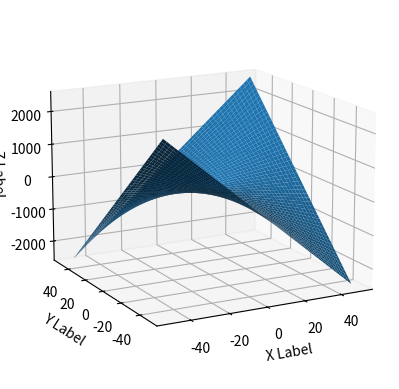

The matplotlib source for this figure:
import numpy as np
import matplotlib.pylab as plt
from mpl_toolkits.mplot3d import Axes3D


def fnc(X):
    return (X[0]* X[1])

fig = plt.figure()
ax = fig.add_subplot(111, projection=Axes3D.name)
x = y = np.linspace(-50,50,1000)
X, Y = np.meshgrid(x, y)
Z = fnc([X,Y])
ax.plot_surface(X, Y, Z)
ax.set_xlabel('X Label')
ax.set_ylabel('Y Label')
ax.set_zlabel('Z Label')
ax.view_init(elev=15, azim=-118)
plt.show()
